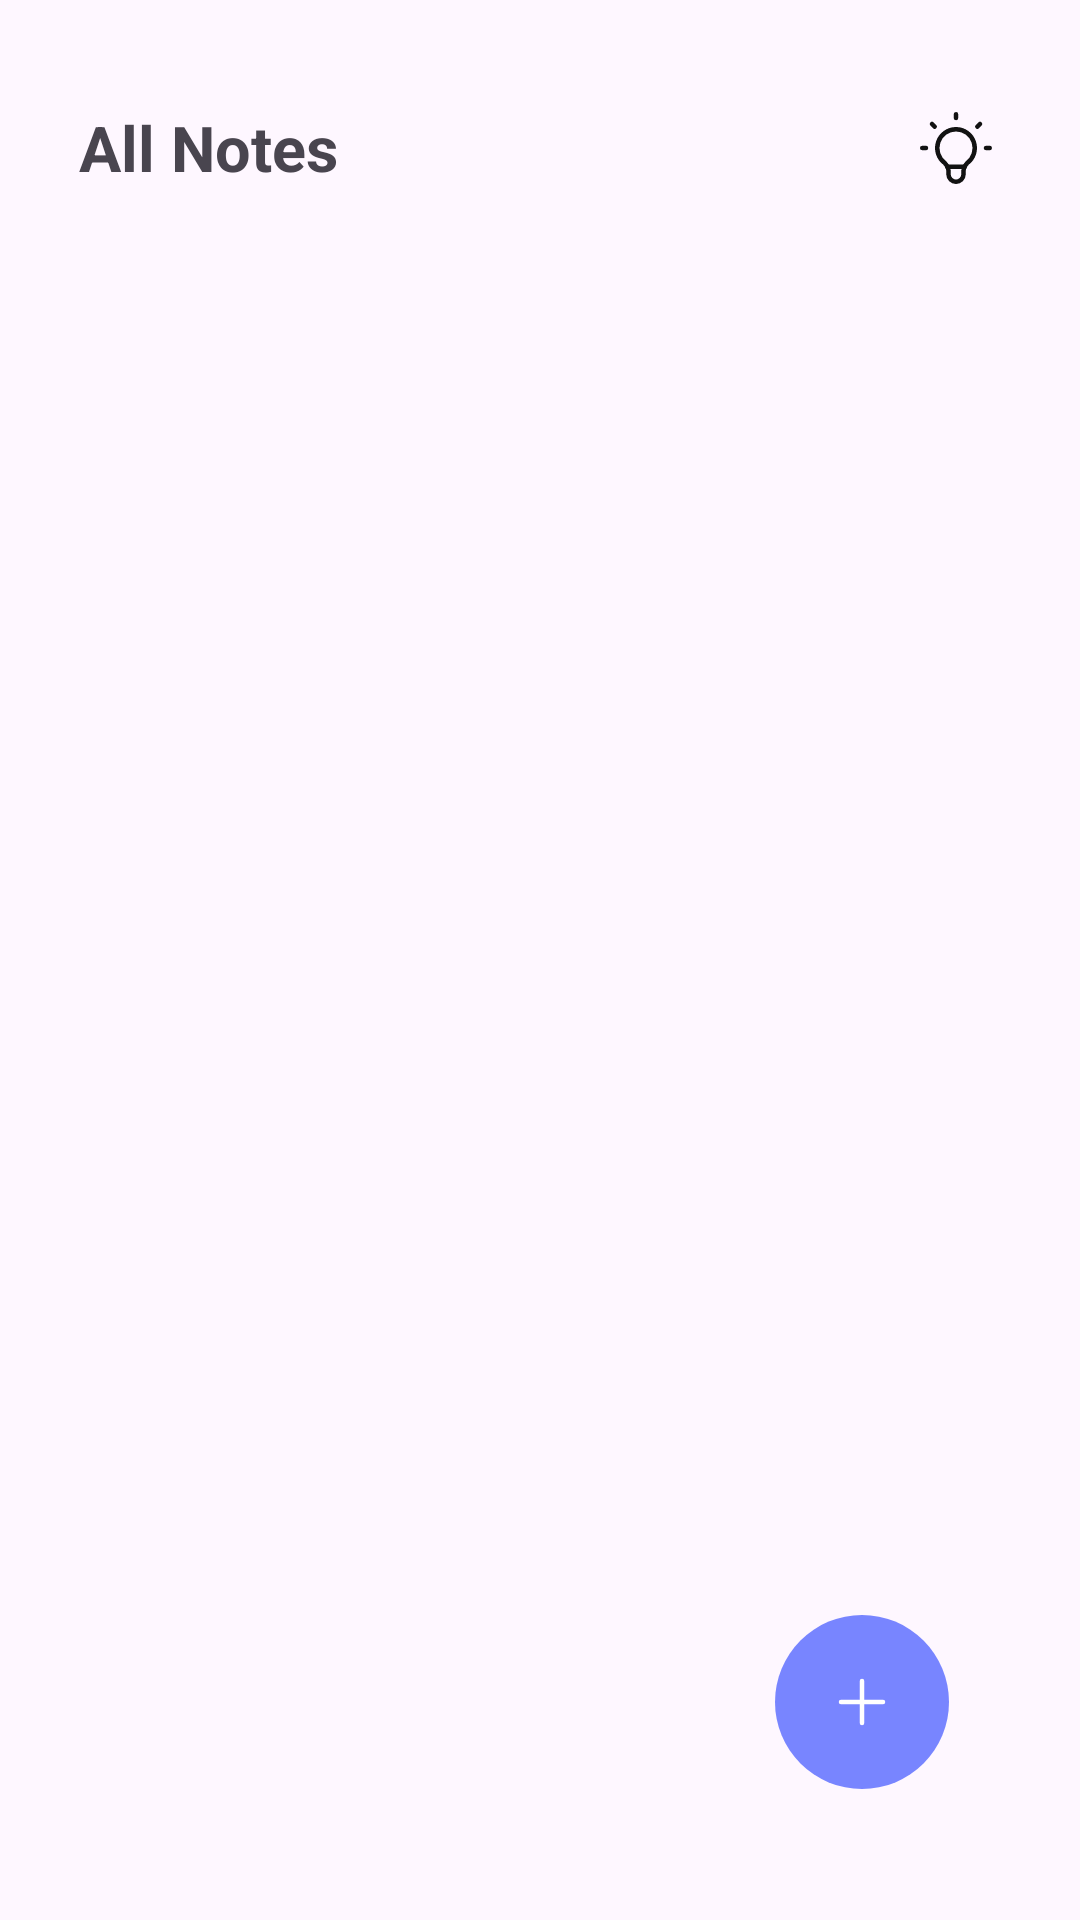

Write the Android layout XML for this screen, with the resource values it uses.
<!-- AndroidManifest.xml: application theme Theme.NoteApp -->
<!-- res/layout/activity_all_note.xml -->
<?xml version="1.0" encoding="utf-8"?>
<androidx.constraintlayout.widget.ConstraintLayout xmlns:android="http://schemas.android.com/apk/res/android"
    xmlns:app="http://schemas.android.com/apk/res-auto"
    xmlns:tools="http://schemas.android.com/tools"
    android:layout_width="match_parent"
    android:layout_height="match_parent">


    <TextView
        android:id="@+id/textView3"
        android:layout_width="wrap_content"
        android:layout_height="wrap_content"
        android:layout_marginStart="@dimen/dp_30"
        android:layout_marginTop="@dimen/dp_40"
        android:text="@string/all_notes"
        android:textSize="@dimen/sp_24"
        android:textStyle="bold"
        app:layout_constraintStart_toStartOf="parent"
        app:layout_constraintTop_toTopOf="parent" />

    <ImageView
        android:id="@+id/imageView2"
        android:layout_width="wrap_content"
        android:layout_height="wrap_content"
        android:layout_marginEnd="@dimen/dp_30"
        app:layout_constraintBottom_toBottomOf="@+id/textView3"
        app:layout_constraintEnd_toEndOf="parent"
        app:layout_constraintTop_toTopOf="@+id/textView3"
        app:srcCompat="@drawable/idea" />

    <ImageButton
        android:id="@+id/button_add_note"
        android:layout_width="wrap_content"
        android:layout_height="wrap_content"
        android:layout_marginEnd="@dimen/dp_50"
        android:layout_marginBottom="@dimen/dp_50"
        android:background="@android:color/transparent"
        android:elevation="@dimen/dp_10"
        android:src="@drawable/add_note"
        app:layout_constraintBottom_toBottomOf="parent"
        app:layout_constraintEnd_toEndOf="parent" />

    <androidx.recyclerview.widget.RecyclerView
        android:id="@+id/recycler_view_note"
        android:layout_width="0dp"
        android:layout_height="0dp"
        android:layout_marginHorizontal="@dimen/dp_8"
        android:layout_marginTop="@dimen/dp_108"
        android:clipToPadding="false"
        app:layout_constraintBottom_toBottomOf="parent"
        app:layout_constraintEnd_toEndOf="parent"
        app:layout_constraintStart_toStartOf="parent"
        app:layout_constraintTop_toTopOf="parent"
        app:layout_constraintVertical_bias="1.0"
        tools:listitem="@layout/note_item_layout" />


</androidx.constraintlayout.widget.ConstraintLayout>
<!-- res/layout/note_item_layout.xml (included above) -->
<?xml version="1.0" encoding="utf-8"?>
<androidx.constraintlayout.widget.ConstraintLayout xmlns:android="http://schemas.android.com/apk/res/android"
    xmlns:app="http://schemas.android.com/apk/res-auto"
    xmlns:tools="http://schemas.android.com/tools"
    android:layout_width="match_parent"
    android:paddingHorizontal="@dimen/dp_22"
    android:paddingTop="@dimen/dp_24"
    android:paddingBottom="@dimen/dp_12"
    android:background="@color/white"
    android:layout_height="wrap_content">

    <TextView
        android:id="@+id/tvTitle"
        android:textSize="@dimen/sp_20"
        android:layout_width="0dp"
        android:layout_height="wrap_content"
        android:text="@string/youtube_script_ideas"
        android:textAppearance="@style/TextAppearance.Material3.TitleMedium"
        android:layout_marginBottom="@dimen/dp_12"
        app:layout_constraintEnd_toEndOf="parent"
        app:layout_constraintStart_toStartOf="parent"
        app:layout_constraintTop_toTopOf="parent" />

    <TextView
        android:id="@+id/tvContent"
        android:layout_width="0dp"
        android:layout_height="wrap_content"
        android:textSize="@dimen/sp_16"
        android:layout_marginTop="13dp"
        android:text="@string/there_are_many_apps_in_android_that_can_run_or_emulate_other_operating_systems_via_utilizing_hardware_support_for_platform"
        android:textAppearance="@style/TextAppearance.Material3.BodyLarge"
        app:layout_constraintBottom_toBottomOf="parent"
        app:layout_constraintEnd_toEndOf="parent"
        app:layout_constraintStart_toStartOf="parent"
        app:layout_constraintTop_toBottomOf="@+id/tvTitle" />
</androidx.constraintlayout.widget.ConstraintLayout>
<!-- resources referenced by this layout -->
<resources>
  <color name="white">#FFFFFFFF</color>
  <dimen name="dp_10">10dp</dimen>
  <dimen name="dp_108">108dp</dimen>
  <dimen name="dp_12">12dp</dimen>
  <dimen name="dp_22">22dp</dimen>
  <dimen name="dp_24">24dp</dimen>
  <dimen name="dp_30">30dp</dimen>
  <dimen name="dp_40">40dp</dimen>
  <dimen name="dp_50">50dp</dimen>
  <dimen name="dp_8">8dp</dimen>
  <dimen name="sp_16">16sp</dimen>
  <dimen name="sp_20">20sp</dimen>
  <dimen name="sp_24">24sp</dimen>
  <!-- drawable add_note (drawable) -->
  <vector xmlns:android="http://schemas.android.com/apk/res/android"
      android:width="58dp"
      android:height="58dp"
      android:viewportWidth="58"
      android:viewportHeight="58">
      <path
          android:pathData="M29,0L29,0A29,29 0,0 1,58 29L58,29A29,29 0,0 1,29 58L29,58A29,29 0,0 1,0 29L0,29A29,29 0,0 1,29 0z"
          android:fillColor="#7885FF"/>
      <group>
          <clip-path
              android:pathData="M17,17h24v24h-24z"/>
          <path
              android:pathData="M29,22V36"
              android:strokeLineJoin="round"
              android:strokeWidth="1.5"
              android:fillColor="#00000000"
              android:strokeColor="#ffffff"
              android:strokeLineCap="round"/>
          <path
              android:pathData="M22,29H36"
              android:strokeLineJoin="round"
              android:strokeWidth="1.5"
              android:fillColor="#00000000"
              android:strokeColor="#ffffff"
              android:strokeLineCap="round"/>
      </group>
  </vector>
  <!-- drawable idea (drawable) -->
  <vector xmlns:android="http://schemas.android.com/apk/res/android"
      android:width="30dp"
      android:height="30dp"
      android:viewportWidth="30"
      android:viewportHeight="30">
      <group>
          <clip-path
              android:pathData="M0,0h30v30h-30z"/>
          <path
              android:pathData="M23,7L22.125,7.875M3.75,15H5H3.75ZM15,3.75V5V3.75ZM25,15H26.25H25ZM7,7L7.875,7.875L7,7Z"
              android:strokeLineJoin="round"
              android:strokeWidth="1.5"
              android:fillColor="#00000000"
              android:strokeColor="#121212"
              android:strokeLineCap="round"/>
          <path
              android:pathData="M11.25,20C10.201,19.213 9.425,18.116 9.034,16.864C8.643,15.611 8.656,14.268 9.071,13.024C9.486,11.779 10.281,10.697 11.346,9.93C12.41,9.163 13.688,8.75 15,8.75C16.312,8.75 17.59,9.163 18.654,9.93C19.719,10.697 20.514,11.779 20.929,13.024C21.344,14.268 21.357,15.611 20.966,16.864C20.575,18.116 19.799,19.213 18.75,20C18.262,20.483 17.895,21.074 17.677,21.726C17.46,22.377 17.399,23.071 17.5,23.75C17.5,24.413 17.237,25.049 16.768,25.518C16.299,25.987 15.663,26.25 15,26.25C14.337,26.25 13.701,25.987 13.232,25.518C12.763,25.049 12.5,24.413 12.5,23.75C12.601,23.071 12.54,22.377 12.323,21.726C12.106,21.074 11.738,20.483 11.25,20"
              android:strokeLineJoin="round"
              android:strokeWidth="1.5"
              android:fillColor="#00000000"
              android:strokeColor="#121212"
              android:strokeLineCap="round"/>
          <path
              android:pathData="M12.125,21.25H17.875"
              android:strokeLineJoin="round"
              android:strokeWidth="1.5"
              android:fillColor="#00000000"
              android:strokeColor="#121212"
              android:strokeLineCap="round"/>
      </group>
  </vector>
  <string name="all_notes">All Notes</string>
  <string name="youtube_script_ideas">✍️ Youtube script ideas</string>
  <style name="Theme.NoteApp" parent="Theme.Material3.Light.NoActionBar">
          <item name="android:windowTranslucentStatus">true</item>
          <item name="android:windowTranslucentNavigation">true</item>
      </style>
</resources>
